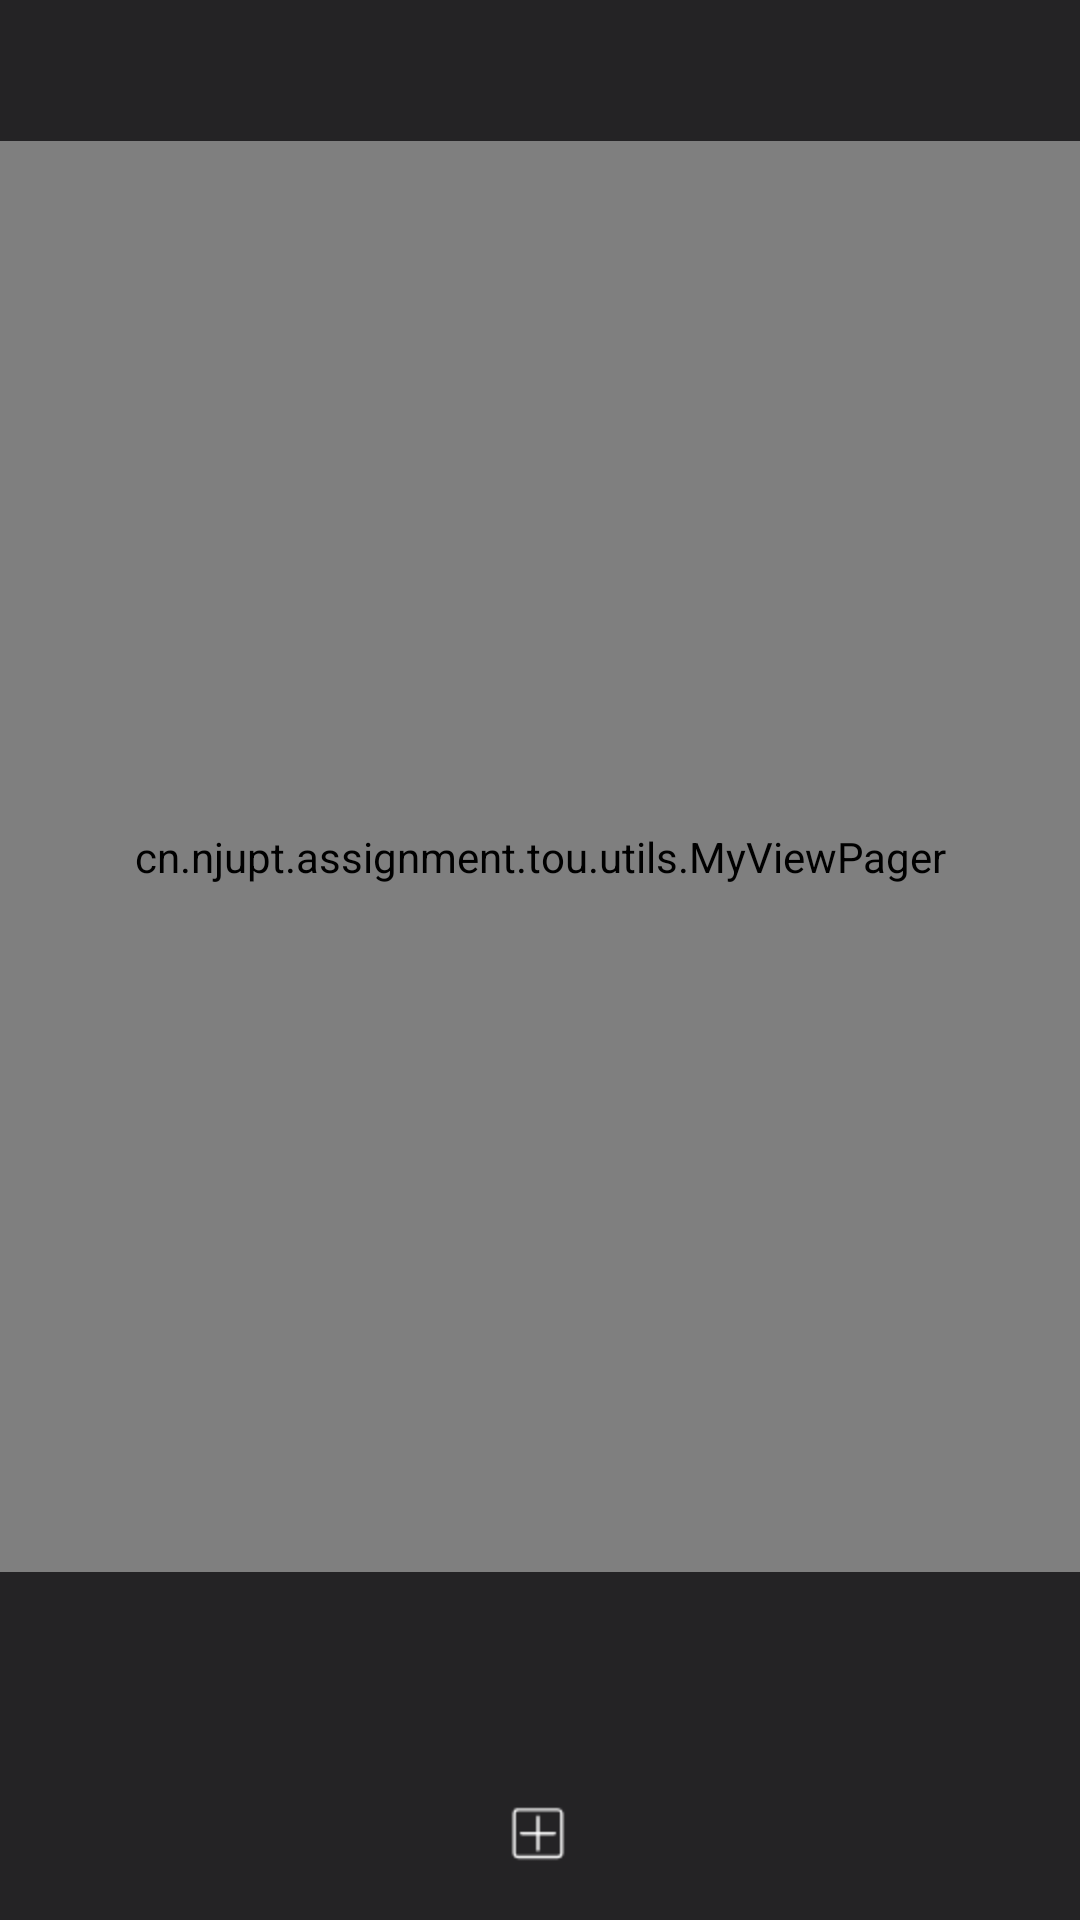

Layout XML and referenced resources for this Android screen:
<!-- AndroidManifest.xml: application theme Theme.SimpleBrowser -->
<!-- res/layout/window_pager.xml -->
<?xml version="1.0" encoding="utf-8"?>
<layout xmlns:android="http://schemas.android.com/apk/res/android"
    xmlns:app="http://schemas.android.com/apk/res-auto"
    xmlns:tools="http://schemas.android.com/tools">


    <RelativeLayout
        android:layout_width="match_parent"
        android:layout_height="match_parent"
        android:background="#242325"
        tools:context=".activity.PagerActivity">

        <cn.njupt.assignment.tou.utils.MyViewPager
            android:id="@+id/viewPager"
            android:layout_width="wrap_content"
            android:layout_height="567dp"
            android:layout_alignParentStart="true"
            android:layout_alignParentLeft="true"
            android:layout_alignParentTop="true"
            android:layout_alignParentEnd="true"
            android:layout_alignParentRight="true"
            android:layout_alignParentBottom="true"
            android:layout_centerHorizontal="true"
            android:layout_marginTop="47dp"
            android:layout_marginBottom="116dp"
            android:clipChildren="false"
            android:overScrollMode="never" />

        <ImageButton
            android:id="@+id/addIb"
            android:layout_width="wrap_content"
            android:layout_height="wrap_content"
            android:layout_centerHorizontal="true"
            android:layout_marginTop="600dp"
            android:background="#242325"
            android:onClick="addWindow"
            android:src="@mipmap/add_btn" />


    </RelativeLayout>
</layout>
<!-- resources referenced by this layout -->
<resources>
  <!-- mipmap add_btn: png bitmap (mipmap-hdpi, 378 bytes) -->
  <style name="Theme.SimpleBrowser" parent="Theme.MaterialComponents.DayNight.NoActionBar">
          
          <item name="colorPrimary">@color/purple_500</item>
          <item name="colorPrimaryVariant">@color/black</item>
          <item name="colorOnPrimary">@color/white</item>
          
          <item name="colorSecondary">@color/teal_200</item>
          <item name="colorSecondaryVariant">@color/teal_700</item>
          <item name="colorOnSecondary">@color/black</item>
          
          <item name="android:statusBarColor" tools:targetApi="l">?attr/colorPrimaryVariant</item>
          
      </style>
  <color name="purple_500">#FF6200EE</color>
  <color name="black">#FF000000</color>
  <color name="white">#FFFFFFFF</color>
  <color name="teal_200">#FF03DAC5</color>
  <color name="teal_700">#FF018786</color>
</resources>
